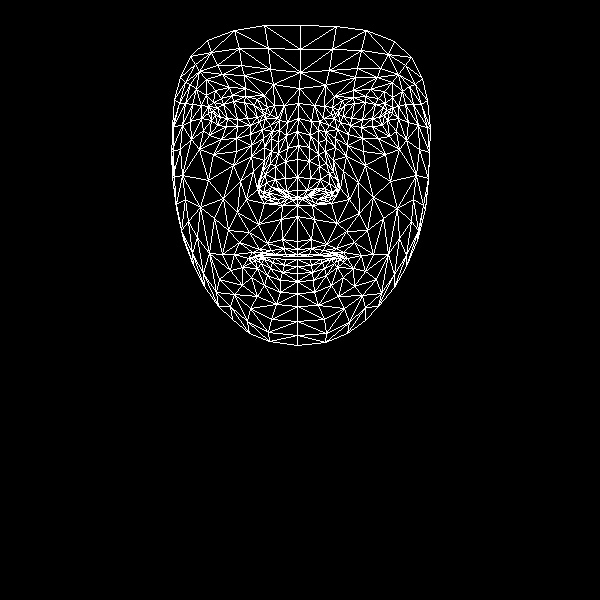

Values plotted in this chart, from the file beside it:
, x, y
0, 297, 241
1, 297, 190
2, 297, 205
3, 287, 148
4, 297, 177
5, 297, 159
6, 298, 118
7, 215, 115
8, 299, 88
9, 300, 72
10, 300, 25
11, 297, 249
12, 297, 254
13, 297, 256
14, 297, 259
15, 297, 266
16, 297, 273
17, 297, 281
18, 297, 293
19, 297, 197
20, 286, 197
21, 180, 77
22, 250, 125
23, 237, 126
24, 226, 126
25, 211, 120
26, 259, 121
27, 232, 95
28, 245, 96
29, 221, 98
30, 213, 102
31, 203, 130
32, 250, 308
33, 211, 111
34, 173, 126
35, 190, 121
36, 240, 181
37, 282, 239
38, 285, 254
39, 267, 243
40, 259, 249
41, 275, 254
42, 267, 255
43, 242, 267
44, 286, 191
45, 285, 178
46, 196, 89
47, 264, 147
48, 259, 188
49, 258, 181
50, 208, 180
51, 285, 161
52, 222, 74
53, 206, 79
54, 190, 56
55, 273, 84
56, 257, 99
57, 234, 254
58, 183, 239
59, 268, 195
... 408 more rows
